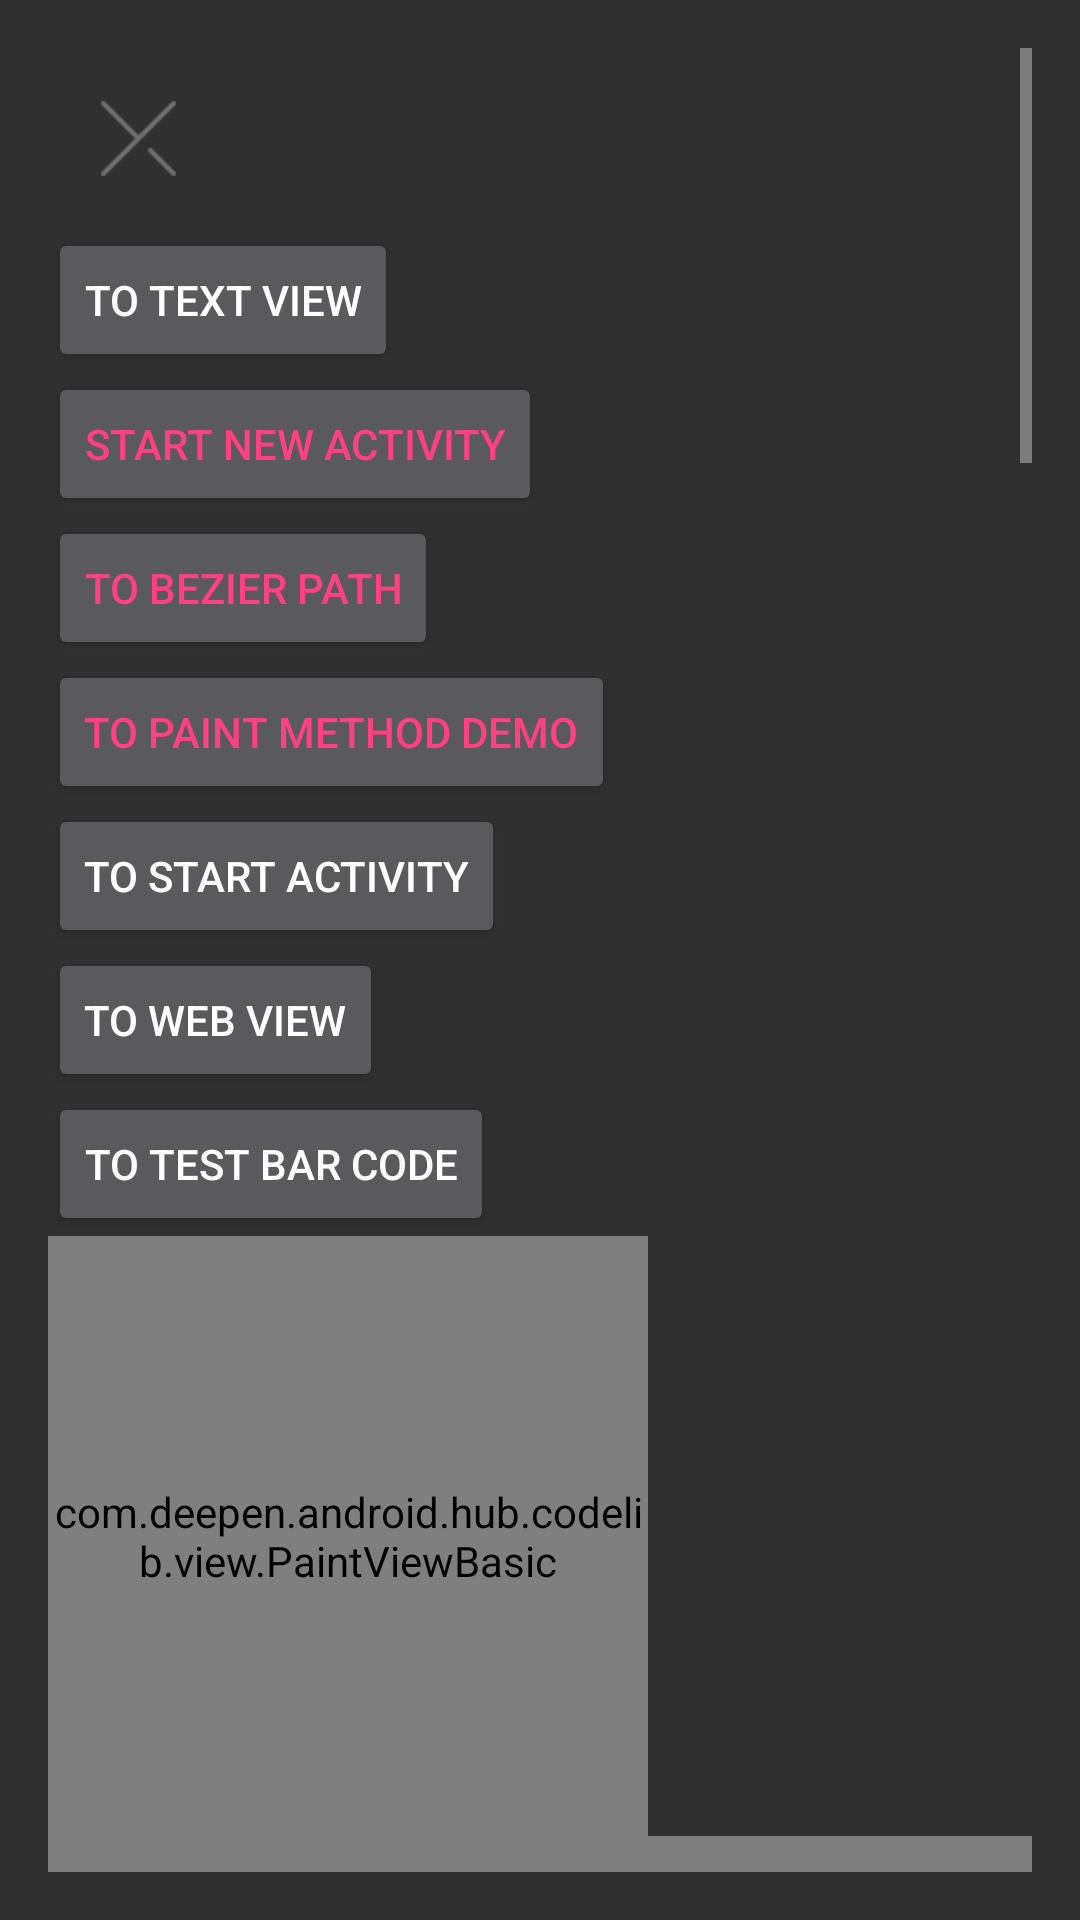

Here is an Android app screen rendered from its layout file. Give the layout XML and the strings, colors and styles it references.
<!-- AndroidManifest.xml: application theme AppTheme -->
<!-- res/layout/activity_main.xml -->
<?xml version="1.0" encoding="utf-8"?>
<ScrollView xmlns:android="http://schemas.android.com/apk/res/android"
    xmlns:tools="http://schemas.android.com/tools"
    android:id="@+id/root"
    android:layout_width="match_parent"
    android:layout_height="match_parent"
    android:paddingLeft="@dimen/activity_horizontal_margin"
    android:paddingTop="@dimen/activity_vertical_margin"
    android:paddingRight="@dimen/activity_horizontal_margin"
    android:paddingBottom="@dimen/activity_vertical_margin"
    tools:context=".codelib.activity.MainActivity">

    <LinearLayout
        android:layout_width="match_parent"
        android:layout_height="wrap_content"
        android:orientation="vertical">

        <ImageView
            android:id="@+id/iv_exit_btn"
            style="@style/BackButton"
            android:layout_gravity="left|top" />

        <Button
            android:id="@+id/btn_to_text_view"
            android:layout_width="wrap_content"
            android:layout_height="wrap_content"
            android:text="@string/jump_to_text_view" />

        <Button
            android:id="@+id/btn_start_activity"
            android:layout_width="wrap_content"
            android:layout_height="wrap_content"
            android:text="@string/start_new_activity"
            android:textColor="@color/colorAccent" />

        <Button
            android:id="@+id/btn_to_bezier"
            android:layout_width="wrap_content"
            android:layout_height="wrap_content"
            android:text="@string/to_bezier_path"
            android:textColor="@color/colorAccent" />

        <Button
            android:id="@+id/btn_to_paint_method_demo"
            android:layout_width="wrap_content"
            android:layout_height="wrap_content"
            android:text="@string/to_paint_method_demo"
            android:textColor="@color/colorAccent" />

        <Button
            android:id="@+id/btn_to_start_activity"
            android:layout_width="wrap_content"
            android:layout_height="wrap_content"
            android:text="@string/to_start_activity" />

        <Button
            android:id="@+id/btn_to_start_webview"
            android:layout_width="wrap_content"
            android:layout_height="wrap_content"
            android:text="@string/to_web_view" />

        <Button
            android:id="@+id/btn_to_test_bar_code"
            android:layout_width="wrap_content"
            android:layout_height="wrap_content"
            android:text="@string/test_bar_code" />

        <com.deepen.android.hub.codelib.view.PaintViewBasic
            android:id="@+id/paint_view_basic"
            android:layout_width="200dp"
            android:layout_height="200dp" />

        <com.deepen.android.hub.codelib.view.PaintViewPathText
            android:id="@+id/paint_view_path_text"
            android:layout_width="match_parent"
            android:layout_height="200dp" />

        <com.deepen.android.hub.codelib.view.PaintViewCanvas
            android:id="@+id/paint_view_canvas"
            android:layout_width="match_parent"
            android:layout_height="400dp" />

        <com.deepen.android.hub.codelib.view.PaintViewRegion
            android:id="@+id/paint_view_region"
            android:layout_width="match_parent"
            android:layout_height="400dp" />

        <com.deepen.android.hub.codelib.view.PaintViewRegionCross
            android:id="@+id/paint_view_region_cross"
            android:layout_width="match_parent"
            android:layout_height="400dp" />

        <com.deepen.android.hub.codelib.view.PaintViewCanvasOperation
            android:id="@+id/paint_view_canvas_operation"
            android:layout_width="match_parent"
            android:layout_height="400dp" />

        <View
            android:layout_width="match_parent"
            android:layout_height="400dp"
            android:background="@color/colorPrimary" />
    </LinearLayout>

</ScrollView>
<!-- resources referenced by this layout -->
<resources>
  <color name="colorAccent">#FF4081</color>
  <color name="colorPrimary">#3F51B5</color>
  <dimen name="activity_horizontal_margin">16dp</dimen>
  <dimen name="activity_vertical_margin">16dp</dimen>
  <string name="jump_to_text_view">to text view</string>
  <string name="start_new_activity">start new activity</string>
  <string name="test_bar_code">to test bar code</string>
  <string name="to_bezier_path">to bezier path</string>
  <string name="to_paint_method_demo">to paint method demo</string>
  <string name="to_start_activity">to start activity</string>
  <string name="to_web_view">to web view</string>
  <style name="BackButton">
          <item name="android:layout_width">@dimen/btn_cancel_size</item>
          <item name="android:layout_height">@dimen/btn_cancel_size</item>
          <item name="android:src">@drawable/ic_closed_selector</item>
          <item name="android:scaleType">center</item>
      </style>
  <style name="AppTheme" parent="Theme.AppCompat.NoActionBar">
          
          <item name="colorPrimary">@color/colorPrimary</item>
          <item name="colorPrimaryDark">@color/colorPrimaryDark</item>
          <item name="colorAccent">@color/colorAccent</item>
      </style>
  <dimen name="btn_cancel_size">60dp</dimen>
  <!-- drawable ic_closed_selector (drawable) -->
  <?xml version="1.0" encoding="utf-8"?>
  <selector xmlns:android="http://schemas.android.com/apk/res/android" >
      <item android:state_focused="true" android:drawable="@drawable/ic_closed_press" > </item>
      <item android:state_pressed="true" android:drawable="@drawable/ic_closed_press" > </item>
      <item android:state_selected="true" android:drawable="@drawable/ic_closed_press" > </item>
      <item android:drawable="@drawable/ic_closed">
      </item>
  </selector>
  <color name="colorPrimaryDark">#303F9F</color>
  <!-- drawable ic_closed_press: png bitmap (drawable-xhdpi, 592 bytes) -->
  <!-- drawable ic_closed: png bitmap (drawable-xhdpi, 610 bytes) -->
</resources>
